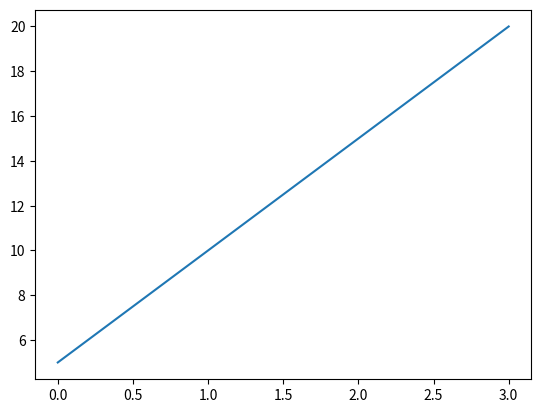

The matplotlib source for this figure: (Note: this script raises an exception after producing the figure.)
# %% create plot

import matplotlib.pyplot as plt

numbers = [5, 10, 15, 20]

fig, ax = plt.subplots()

ax.plot(numbers)

plt.show()

# %% plot revenue over time

revenue_2020 = [6436, 2355, 5533, 6334, 5332, 5466, 7576, 4356, 3258, 2356, 2545, 5255]
revenue_2021 = [3542, 5243, 5121, 7321, 9511, 5541, 8851, 3574, 4215, 5678, 8422, 7512]

month = list(range(1, 13))

plt.style.use('seaborn')
fig, ax = plt.subplots()

plt.xticks(month)
ax.plot(month, revenue_2020, label = '2020')
ax.plot(month, revenue_2021, label = '2021')

plt.legend()

ax.set_title('revenue by month')
ax.set_xlabel('month')
ax.set_ylabel('revenue in €')

plt.show()

# %% add more data and fine-tuning